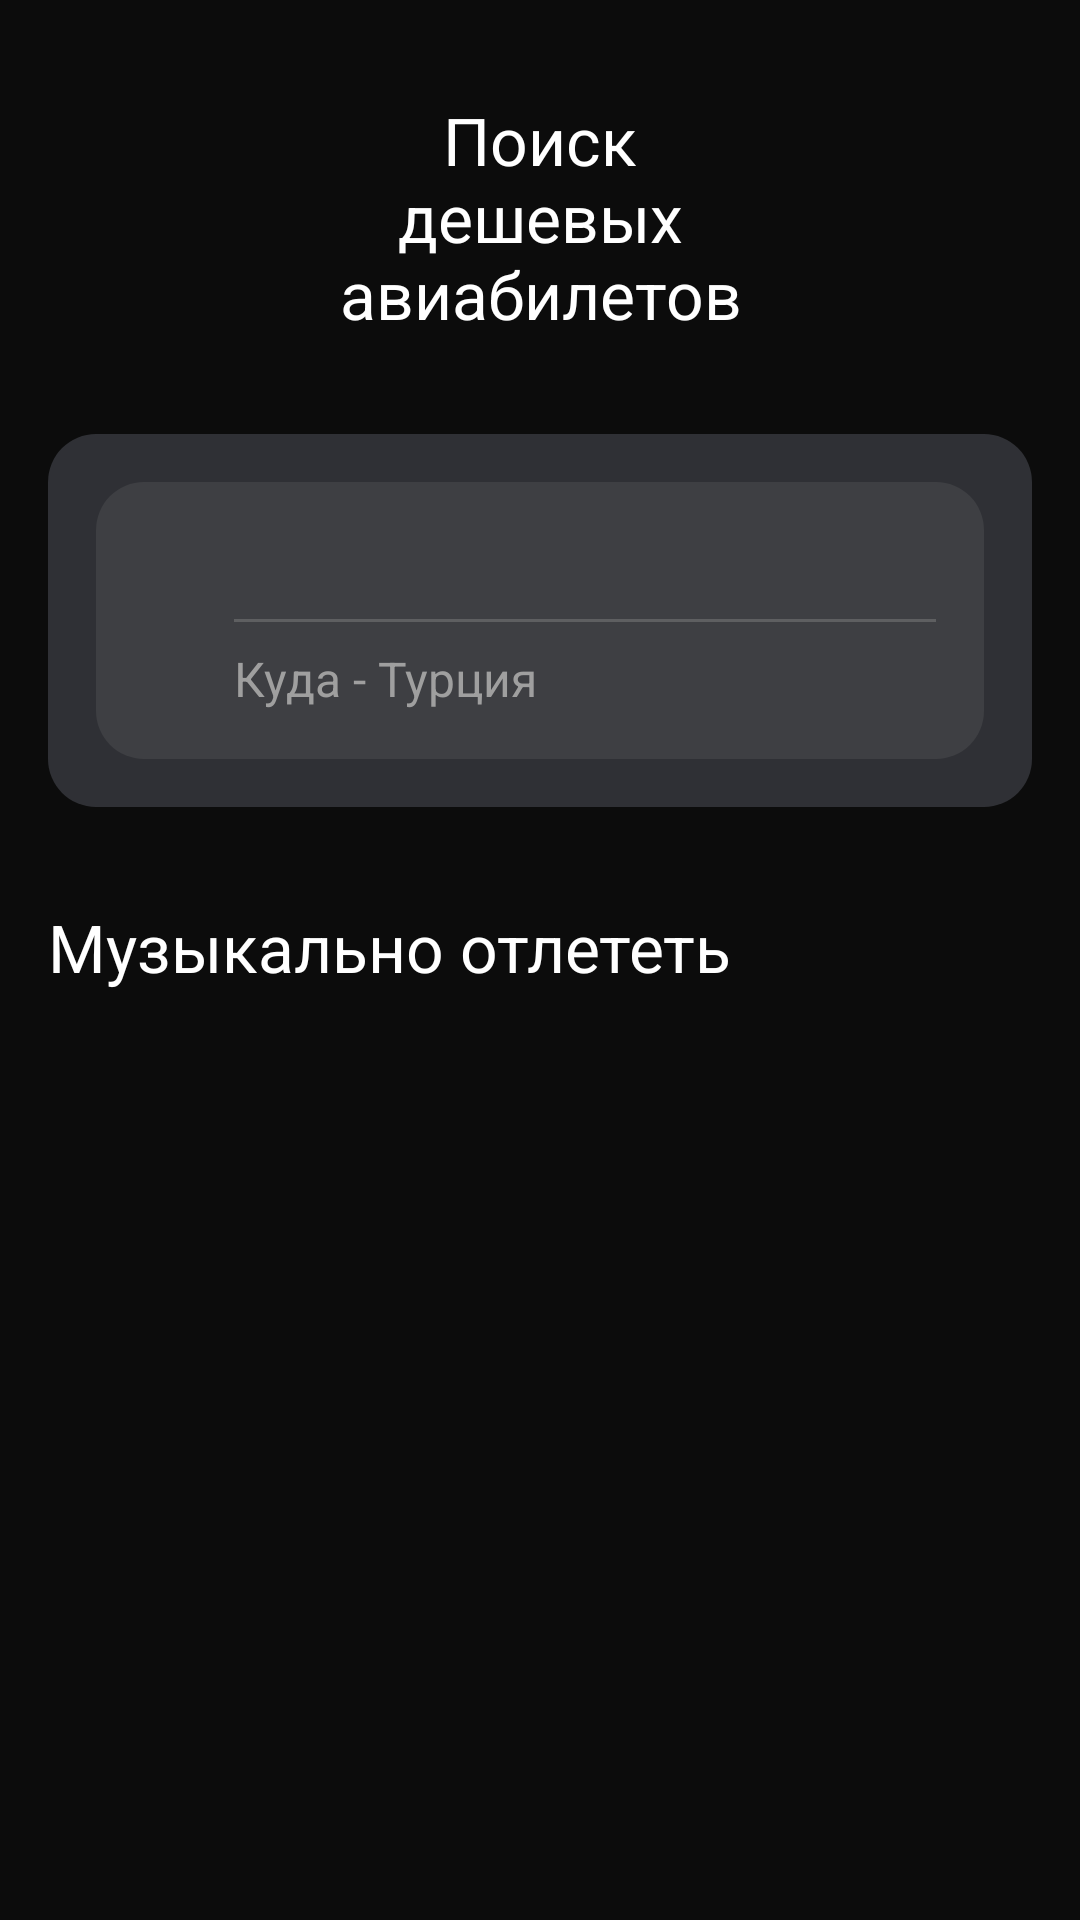

Reconstruct the res/layout file that produces this screen, plus the resources it refers to.
<!-- AndroidManifest.xml: application theme Theme.TestAirTickets -->
<!-- res/layout/fragment_main.xml -->
<?xml version="1.0" encoding="utf-8"?>
<androidx.constraintlayout.widget.ConstraintLayout xmlns:android="http://schemas.android.com/apk/res/android"
    xmlns:app="http://schemas.android.com/apk/res-auto"
    xmlns:tools="http://schemas.android.com/tools"
    android:layout_width="match_parent"
    android:layout_height="match_parent"
    android:background="@color/black"
    tools:context=".screens.mainScreen.MainFragment">


    <TextView
        android:id="@+id/titleText"
        style="@style/title_1"
        android:layout_width="match_parent"
        android:layout_height="wrap_content"
        android:layout_marginHorizontal="100dp"
        android:layout_marginTop="32dp"
        android:gravity="center_horizontal"
        android:text="@string/search_air_tickets"
        android:textColor="@color/white"
        app:layout_constraintEnd_toEndOf="parent"
        app:layout_constraintStart_toStartOf="parent"
        app:layout_constraintTop_toTopOf="parent">

    </TextView>

    <LinearLayout
        android:id="@+id/linearLayout"
        android:layout_width="match_parent"
        android:layout_height="wrap_content"
        android:layout_marginHorizontal="16dp"
        android:layout_marginTop="32dp"
        android:background="@drawable/text_field_bottom_background"
        android:orientation="vertical"
        android:padding="16dp"
        app:layout_constraintEnd_toEndOf="parent"
        app:layout_constraintStart_toStartOf="parent"
        app:layout_constraintTop_toBottomOf="@+id/titleText">

        <androidx.constraintlayout.widget.ConstraintLayout
            android:layout_width="match_parent"
            android:layout_height="match_parent"
            android:background="@drawable/text_field_top_background"
            android:padding="16dp">

            <ImageView
                android:id="@+id/imageView"
                android:layout_width="wrap_content"
                android:layout_height="wrap_content"
                android:src="@drawable/search"
                app:layout_constraintBottom_toBottomOf="parent"
                app:layout_constraintStart_toStartOf="parent"
                app:layout_constraintTop_toTopOf="parent">

            </ImageView>

            <LinearLayout
                android:layout_width="match_parent"
                android:layout_height="match_parent"
                android:layout_marginStart="30dp"
                android:orientation="vertical"
                app:layout_constraintBottom_toBottomOf="parent"
                app:layout_constraintEnd_toEndOf="parent"
                app:layout_constraintStart_toEndOf="@+id/imageView"
                app:layout_constraintTop_toTopOf="parent">

                <com.google.android.material.textfield.TextInputEditText
                    android:id="@+id/fromtv"
                    style="@style/button_text_1"
                    android:layout_width="match_parent"
                    android:layout_height="wrap_content"
                    android:layout_marginBottom="8dp"
                    android:background="@android:color/transparent"
                    android:textColorHint="@color/gray6"
                    android:textColor="@color/white"
                    android:inputType="text"/>

                <View
                    android:id="@+id/view"
                    android:layout_width="match_parent"
                    android:layout_height="1dp"
                    android:background="@color/gray5" />

                <com.google.android.material.textfield.TextInputEditText
                    android:id="@+id/wheretv"
                    style="@style/button_text_1"
                    android:layout_width="match_parent"
                    android:layout_height="wrap_content"
                    android:layout_marginTop="8dp"
                    android:background="@android:color/transparent"
                    android:hint="@string/where"
                    android:textColorHint="@color/gray6"
                    android:textColor="@color/white"
                    android:inputType="text"
                    android:focusable="false"/>

            </LinearLayout>

        </androidx.constraintlayout.widget.ConstraintLayout>

    </LinearLayout>

    <TextView
        android:id="@+id/textView"
        style="@style/title_1"
        android:layout_width="wrap_content"
        android:layout_height="wrap_content"
        android:layout_marginStart="16dp"
        android:layout_marginTop="32dp"
        android:text="@string/fly"
        android:textColor="@color/white"
        app:layout_constraintStart_toStartOf="parent"
        app:layout_constraintTop_toBottomOf="@+id/linearLayout" />

    <androidx.recyclerview.widget.RecyclerView
        android:id="@+id/recycler"
        android:layout_width="match_parent"
        android:layout_height="wrap_content"
        app:layout_constraintEnd_toEndOf="parent"
        app:layout_constraintStart_toStartOf="parent"
        app:layout_constraintTop_toBottomOf="@+id/textView"
        android:layout_marginTop="20dp"
        />
    </androidx.constraintlayout.widget.ConstraintLayout>
<!-- resources referenced by this layout -->
<resources>
  <color name="black">#0C0C0C</color>
  <color name="gray5">#5E5F61</color>
  <color name="gray6">#9F9F9F</color>
  <color name="white">#FFFFFFFF</color>
  <!-- drawable text_field_bottom_background (drawable) -->
  <?xml version="1.0" encoding="utf-8"?>
  <shape xmlns:android="http://schemas.android.com/apk/res/android">
  
      <solid
          android:color="@color/gray3">
      </solid>
  
      <corners
          android:radius="16dp">
      </corners>
  
  
  </shape>
  <!-- drawable text_field_top_background (drawable) -->
  <?xml version="1.0" encoding="utf-8"?>
  <shape xmlns:android="http://schemas.android.com/apk/res/android">
  
      <solid
          android:color="@color/gray4">
      </solid>
  
      <corners
          android:radius="16dp">
      </corners>
  
  </shape>
  <string name="fly">Музыкально отлететь</string>
  <string name="search_air_tickets">Поиск дешевых авиабилетов</string>
  <string name="where">Куда - Турция</string>
  <style name="button_text_1" parent="Theme.TestAirTickets">
          <item name="fontFamily">@font/sf_pro_display_semibold</item>
          <item name="android:textSize">16sp</item>
      </style>
  <style name="title_1" parent="Theme.TestAirTickets">
          <item name="fontFamily">@font/sf_pro_display_semibold</item>
          <item name="android:textSize">22sp</item>
      </style>
  <style name="Theme.TestAirTickets" parent="Base.Theme.TestAirTickets" />
  <color name="gray3">#2F3035</color>
  <color name="gray4">#3E3F43</color>
  <style name="Base.Theme.TestAirTickets" parent="Theme.MaterialComponents.Light.NoActionBar.Bridge">
          <item name="android:windowLightStatusBar">false</item>
          <item name="android:navigationBarColor">@color/black</item>
          <item name="bottomSheetDialogTheme">@style/AppBottomSheetDialogTheme</item>
      </style>
  <style name="AppBottomSheetDialogTheme" parent="Theme.Design.Light.BottomSheetDialog">
          <item name="bottomSheetStyle">@style/AppModalStyle</item>
      </style>
  <style name="AppModalStyle" parent="Widget.Design.BottomSheet.Modal">
          <item name="android:background">@drawable/rounded_dialog</item>
      </style>
  <!-- drawable rounded_dialog (drawable) -->
  <?xml version="1.0" encoding="utf-8"?>
  <shape xmlns:android="http://schemas.android.com/apk/res/android"
      android:shape="rectangle">
      <solid android:color="@color/gray2"/>
      <corners android:topLeftRadius="16dp"
          android:topRightRadius="16dp"/>
      <padding android:left="16dp"
          android:right="16dp"/>
  
  </shape>
  <color name="gray2">#242529</color>
</resources>
